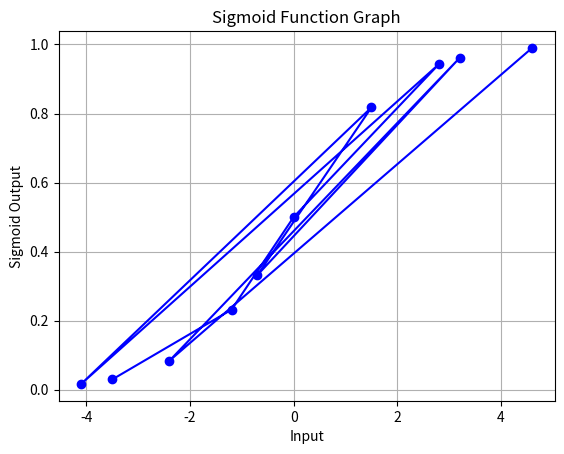

Reproduce this figure in Python.
import numpy as np
import matplotlib.pyplot as plt

def sigmoid(x):
    return 1 / (1 + np.exp(-x))

random_values = [-3.5, -1.2, 0, 2.8, -4.1, 1.5, -0.7, 3.2, -2.4, 4.6]
x = np.array(random_values)
y = sigmoid(x)

plt.plot(x, y, marker='o', linestyle='-', color='b')
plt.xlabel('Input')
plt.ylabel('Sigmoid Output')
plt.title('Sigmoid Function Graph')
plt.grid(True)
plt.show()